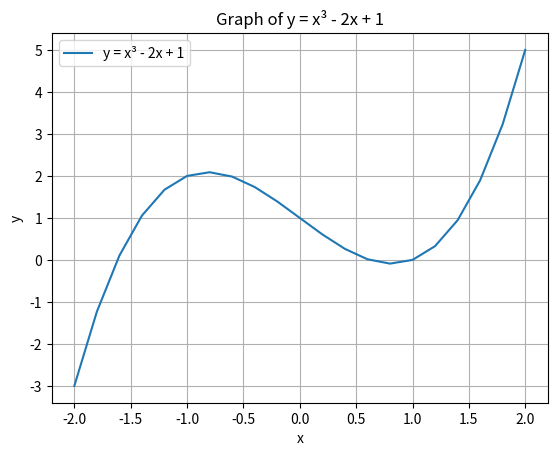

Write Python code to recreate this figure.
# f(x) = x^3 - 2x + 1
def my_func(x):
    return x**3 - 2*x + 1

'''
x_values = []
y_values = []
for i in range(-10, 11):
    x = float(i)
    x_values.append(x)
    y_values.append(my_func(x))
'''

# List Comprehension
x_values = [float(i) for i in range(-10, 11)]
y_values = [my_func(x) for x in x_values]

print(x_values)
print(y_values)

import matplotlib.pyplot as plt
import numpy as np

x_list = np.linspace(-2, 2, 21)
y_list = my_func(x_list)

plt.plot(x_list, y_list, label="y = x³ - 2x + 1")
plt.xlabel("x")
plt.ylabel("y")
plt.title("Graph of y = x³ - 2x + 1")
plt.legend()

plt.grid(True)
plt.show()